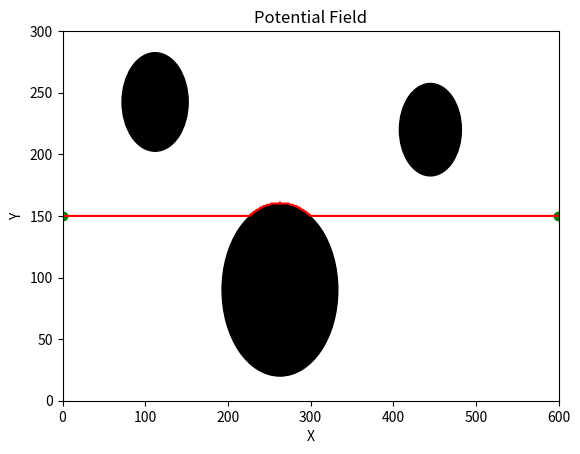

Write Python code to recreate this figure.
#importing the libraeires
import numpy as np
import matplotlib.pyplot as plt
import time

#define map
Canvas_Width = 600
Canvas_Height = 300

#attraction
ROBOT_CHARGE = 5.0
#repulsion
OBSTACLE_CHARGE= 100.0

# Define start and goal points
start = (1, 150)
goal = (599, 150)

#defineing the obstacle cirecles with radius
obstacles = [(112, 242.5, 40), (263, 90, 70), (445, 220, 37.5)]

# Define obs to check inobstacle space
def in_obs(x, y):
    if (x < 0 or x > Canvas_Width - 1 or y < 0 or y > Canvas_Height - 1):
        return True
    # checking 1st circle
    dist_sqrd = (x - 112) ** 2 + (y - 242.5) ** 2
    if dist_sqrd <= (40) ** 2:
        return True
    # checking 2nd circle
    dist_sqrd = (x - 263) ** 2 + (y - 90) ** 2
    if dist_sqrd <= (70) ** 2:
        return True
    # checking 3rd circle
    dist_sqrd = (x - 445) ** 2 + (y - 220) ** 2
    if dist_sqrd <= (37.5) ** 2:
        return True
    return False

#toatl potential field calculaton
def calc_potfield(goal):
    #calcuate potentila field map
    pot_map = np.zeros((Canvas_Width, Canvas_Height))
    #finding potential field for all points in the map
    for x in range(Canvas_Width):
        for y in range(Canvas_Height):
            #attractive force from goal
            attr_force = calc_goalforce(x, y, goal[0], goal[1])
            #repulsive from obstacle
            repul_force = calc_obsforce(x, y)
            pot_map[x][y] = attr_force + repul_force
    return pot_map

#function to get goal attractive force
def calc_goalforce(x, y, goal_x, goal_y):
    #F=0.5*k*d
    return 0.5 * ROBOT_CHARGE * np.hypot(x - goal_x, y - goal_y)

#function to get the repulsive force
def calc_obsforce(x, y):
    #check in obstacle space
    if in_obs(x, y):
        return 0.5 * OBSTACLE_CHARGE
    #else charge 0
    else:
        return 0.0

#maiin pot field calc function
def potential_field(start, goal):
    # calc potential field
    pot_map = calc_potfield(goal)
    #setting inital path
    final_path = [start]
    x, y = start
    #iterationg till goal is reached
    while (x != goal[0]) or (y != goal[1]):
        #set max value to sort
        min_pot = float("inf")
        #store new position
        new_pos = [-1,-1]
        #4 action sets
        for new_x in range(-1, 2):
            for new_y in range(-1, 2):
                #add new action sets
                dx = x + new_x
                dy = y + new_y
                #check if it within map size
                if dx >= 0 and dx < Canvas_Width and dy >= 0 and dy < Canvas_Height:
                    #new pot val
                    new_potval = pot_map[dx][dy]
                    #sort
                    if min_pot > new_potval:
                        min_pot = new_potval
                        new_pos[0] = dx
                        new_pos[1] = dy
        x = new_pos[0]
        y = new_pos[1]
        final_path.append((new_pos[0], new_pos[1]))
    print("Goal Reached....")
    #return final_path
    return final_path

#draw map
def draw_canvas():
    fig, ax = plt.subplots()
    ax.set_xlim(0, Canvas_Width)
    ax.set_ylim(0, Canvas_Height)
    # Draw circles obstacles
    for i, j, r in obstacles:
        circle = plt.Circle((i, j), r, color='black')
        ax.add_artist(circle)
    #plot start and goal
    plt.plot(start[0], start[1], "go")
    plt.plot(goal[0], goal[1], "go")

#plot final path
def plot_path(path):
    path_x = [p[0] for p in path]
    path_y = [p[1] for p in path]
    plt.plot(path_x, path_y, "-r")
    plt.title("Potential Field")
    plt.xlabel('X')
    plt.ylabel('Y')
    plt.show()

#plot the map
draw_canvas()
#potential field call
start_time = time.time()
final_path = potential_field(start, goal)
end_time = time.time()
print("Time taken for Potential Field Algorithm:", end_time - start_time, "seconds")
print("Final path length:",len(final_path))
#plot the final path
plot_path(final_path)
